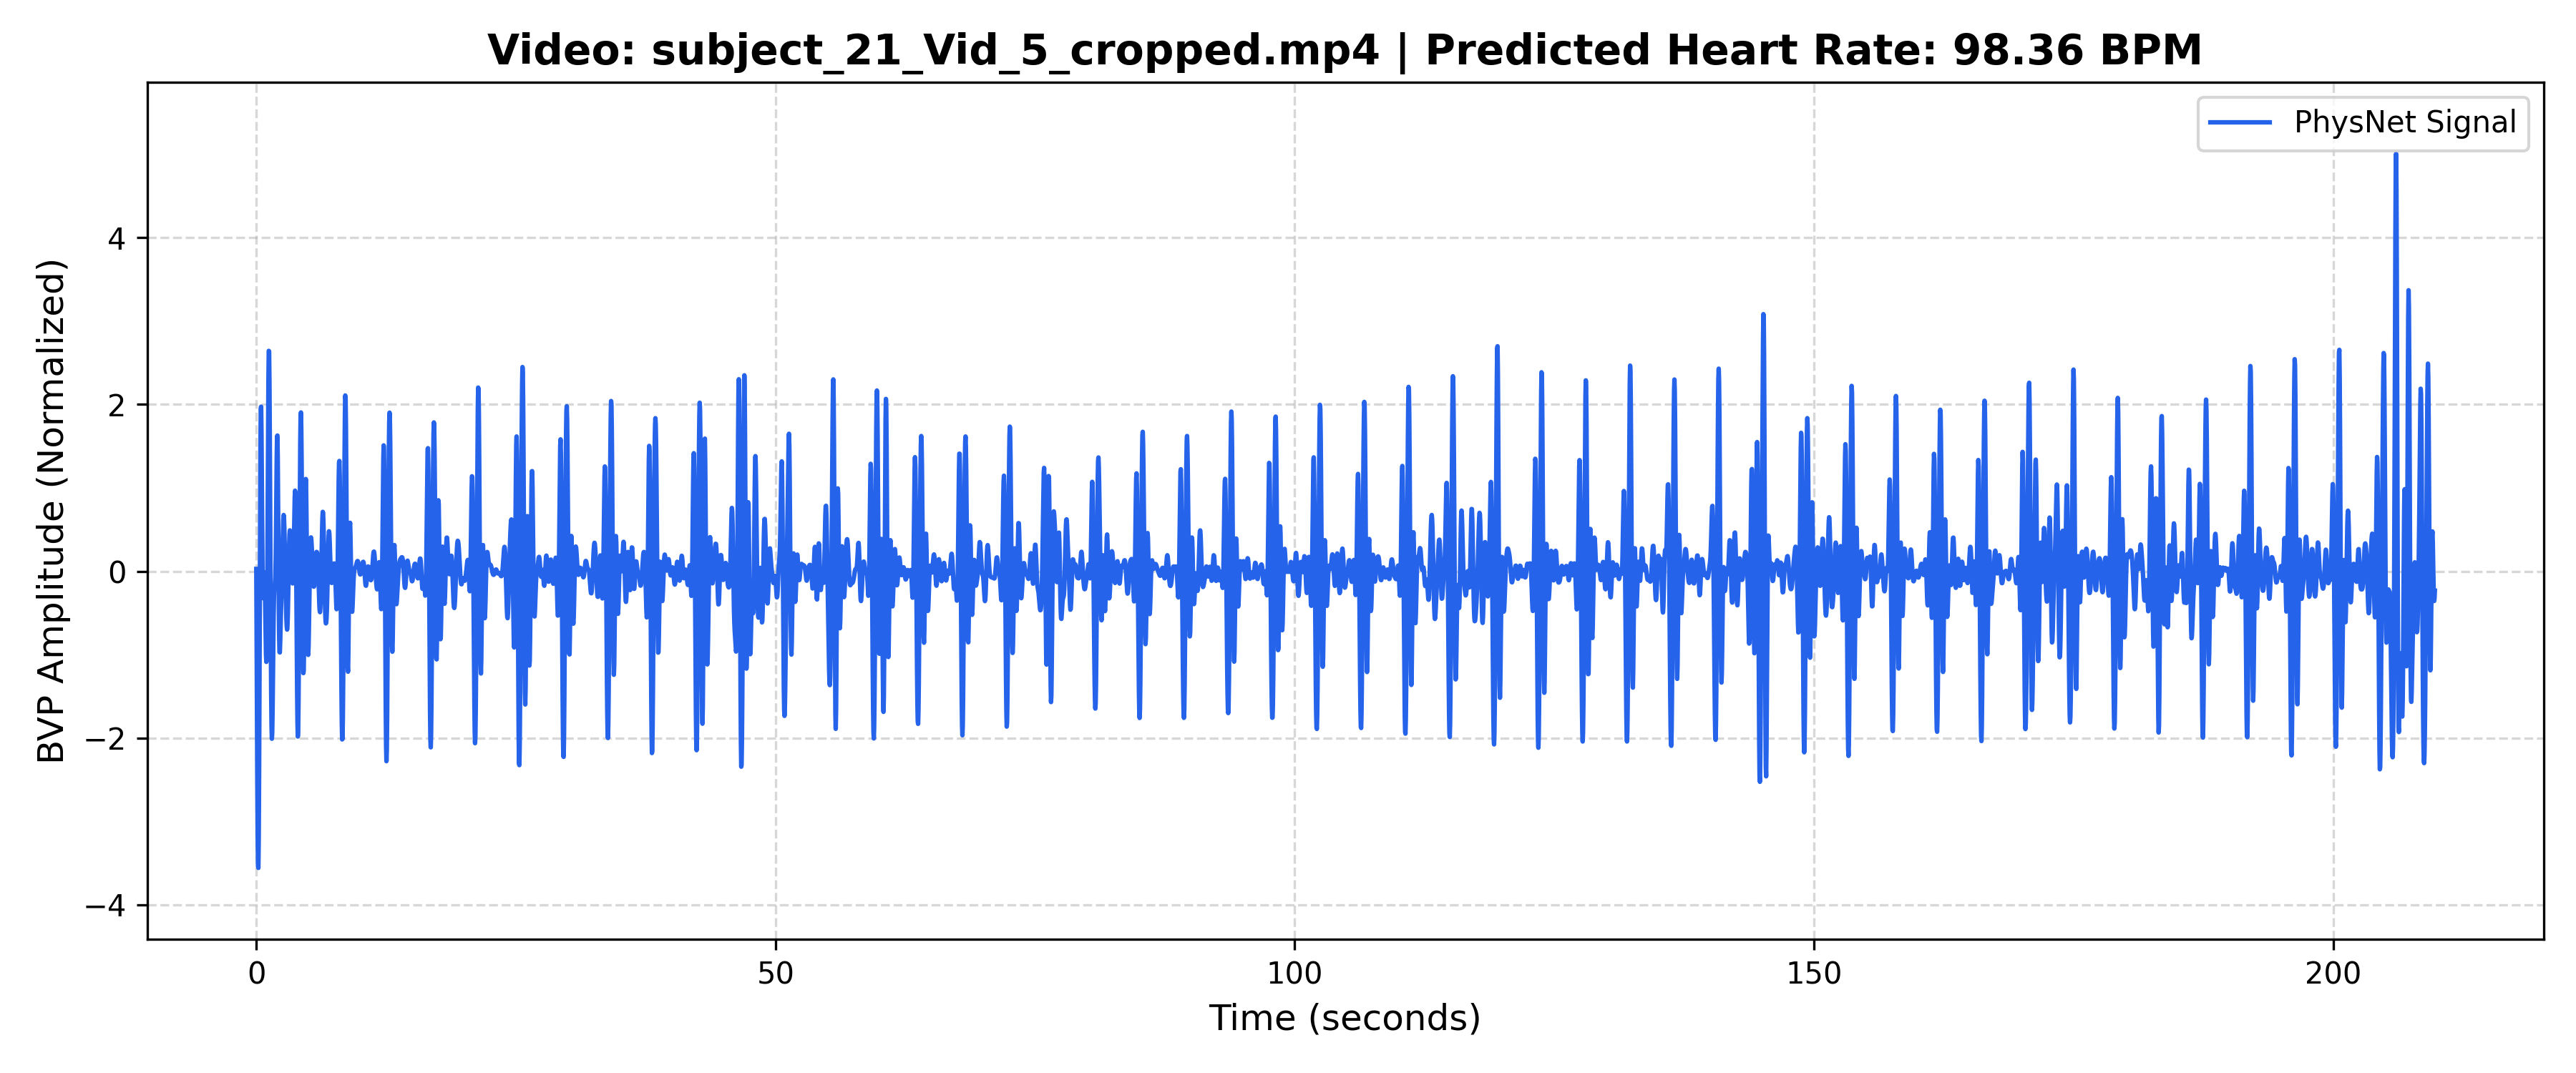

The file beside this chart, header and first rows:
Time_Sec, Amplitude
0.000000, 0.02782
0.03333, -0.9061
0.06667, -1.794
0.1, -2.577
0.1333, -3.185
0.1667, -3.537
0.2, -3.558
0.2333, -3.209
0.2667, -2.5
0.3, -1.511
0.3333, -0.3895
0.3667, 0.6779
0.4, 1.503
0.4333, 1.949
0.4667, 1.974
0.5, 1.639
0.5333, 1.087
0.5667, 0.4922
0.6, 0.01182
0.6333, -0.2626
0.6667, -0.3226
0.7, -0.2328
0.7333, -0.09661
0.7667, -0.01467
0.8, -0.0514
0.8333, -0.2195
0.8667, -0.4831
0.9, -0.7722
0.9333, -1.002
0.9667, -1.087
1, -0.959
1.033, -0.5806
1.067, 0.03412
1.1, 0.8092
1.133, 1.61
1.167, 2.272
1.2, 2.643
1.233, 2.637
1.267, 2.259
1.3, 1.594
1.333, 0.7706
1.367, -0.08063
1.4, -0.8506
1.433, -1.459
1.467, -1.853
1.5, -2.009
1.533, -1.935
1.567, -1.674
1.6, -1.299
1.633, -0.8984
1.667, -0.5535
1.7, -0.3183
1.733, -0.2037
1.767, -0.1742
1.8, -0.159
1.833, -0.07642
1.867, 0.1345
1.9, 0.4863
1.933, 0.9275
1.967, 1.349
... 6,235 more rows
